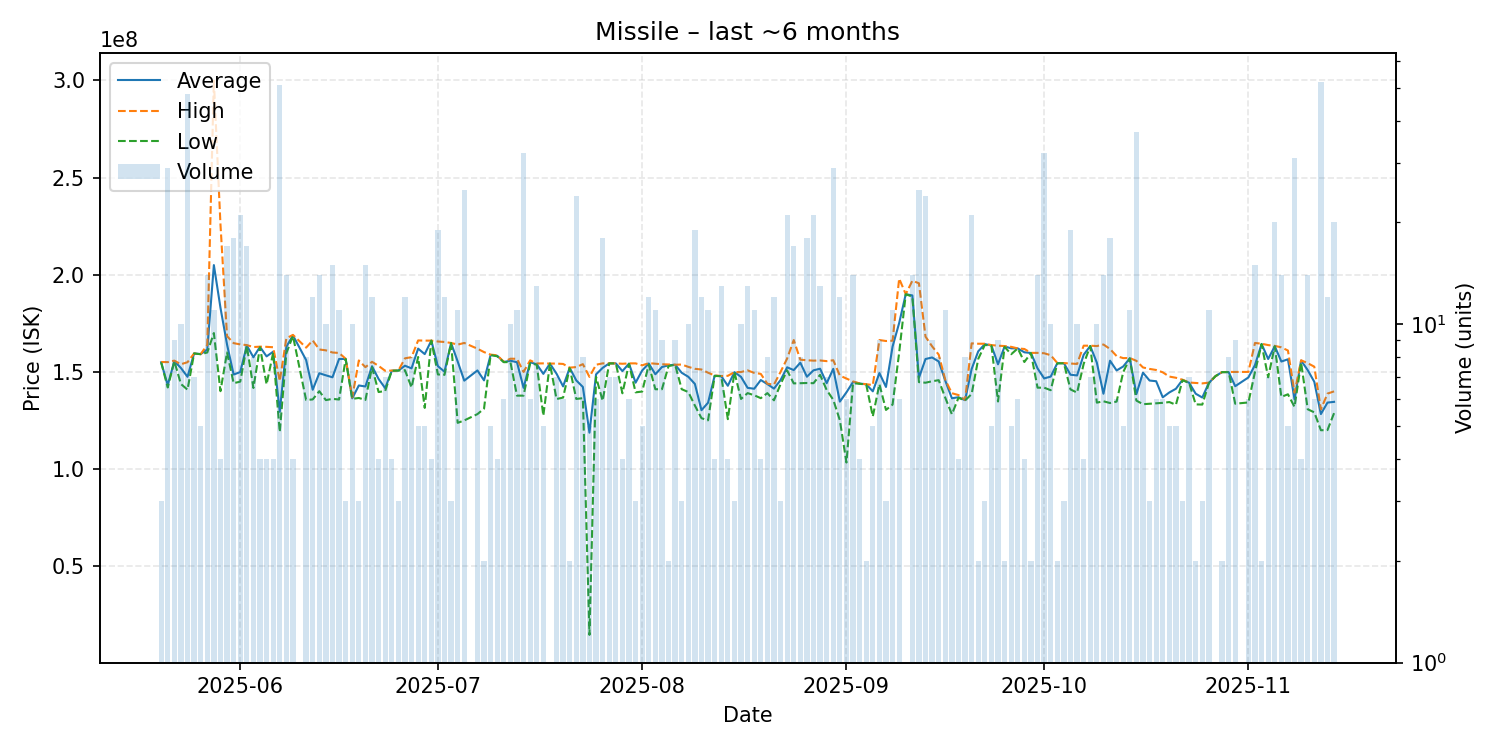

The data file committed next to this chart (first rows):
date, average, highest, lowest, order_count, volume
2025-05-20, 154966667, 155100000, 154900000, 3, 3
2025-05-21, 143241379, 155050000, 142000000, 18, 29
2025-05-22, 155544444, 155800000, 155500000, 8, 9
2025-05-23, 152030000, 153950000, 143800000, 9, 10
2025-05-24, 147485417, 155000000, 140850000, 32, 48
2025-05-25, 159500000, 159500000, 159500000, 7, 7
2025-05-26, 159180000, 159200000, 159100000, 4, 5
2025-05-27, 161542857, 163900000, 160000000, 11, 14
2025-05-28, 204954545, 299800000, 170000000, 10, 11
2025-05-29, 183050000, 226000000, 140100000, 3, 4
2025-05-30, 164076471, 168400000, 160000000, 14, 17
2025-05-31, 148655556, 164800000, 144200000, 14, 18
2025-06-01, 149909524, 164150000, 145000000, 15, 21
2025-06-02, 163576471, 163800000, 163400000, 10, 17
2025-06-03, 157537500, 162800000, 141750000, 8, 8
2025-06-04, 162875000, 163000000, 162750000, 4, 4
2025-06-05, 158000000, 162900000, 143600000, 4, 4
2025-06-06, 160400000, 162700000, 159900000, 4, 4
2025-06-07, 129484314, 145300000, 119100000, 19, 51
2025-06-08, 162907143, 167300000, 159600000, 12, 14
2025-06-09, 168800000, 169050000, 168550000, 4, 4
2025-06-11, 156112500, 162500000, 135550000, 8, 8
2025-06-12, 140841667, 166200000, 135850000, 12, 12
2025-06-13, 149335714, 161550000, 140100000, 10, 14
2025-06-14, 148250000, 161100000, 135500000, 9, 10
2025-06-15, 147233333, 160000000, 136150000, 14, 15
2025-06-16, 156654545, 159750000, 135800000, 9, 11
2025-06-17, 156666667, 156800000, 156600000, 3, 3
2025-06-18, 136420000, 136850000, 136150000, 8, 10
2025-06-19, 143033333, 155900000, 136600000, 3, 3
2025-06-20, 142513333, 152450000, 135600000, 9, 15
2025-06-21, 152925000, 155200000, 152400000, 12, 12
2025-06-22, 146375000, 153100000, 139650000, 4, 4
2025-06-23, 141642857, 150600000, 140200000, 4, 7
2025-06-24, 150625000, 150700000, 150600000, 3, 4
2025-06-25, 150700000, 150700000, 150700000, 2, 3
2025-06-26, 153191667, 157000000, 150900000, 7, 12
2025-06-27, 151825000, 157600000, 142000000, 8, 8
2025-06-28, 161980000, 166200000, 157700000, 5, 5
2025-06-29, 159160000, 166100000, 131500000, 5, 5
2025-06-30, 166100000, 166100000, 166100000, 3, 4
2025-07-01, 152968421, 165650000, 148700000, 16, 19
2025-07-02, 150100000, 165400000, 148500000, 12, 12
2025-07-03, 164900000, 164900000, 164900000, 2, 3
2025-07-04, 155372727, 164050000, 123800000, 11, 11
2025-07-05, 145520000, 164900000, 125050000, 23, 25
2025-07-07, 150766667, 161950000, 128300000, 9, 9
2025-07-08, 145650000, 160200000, 131100000, 2, 2
2025-07-09, 158740000, 158900000, 158700000, 4, 5
2025-07-10, 158300000, 158550000, 158050000, 4, 4
2025-07-11, 155116667, 155200000, 155000000, 3, 6
2025-07-12, 155770000, 156800000, 155100000, 8, 10
2025-07-13, 154990909, 156750000, 137800000, 9, 11
2025-07-14, 141806250, 150000000, 137800000, 19, 32
2025-07-15, 154983333, 155950000, 154500000, 5, 6
2025-07-16, 153915385, 154350000, 153700000, 8, 13
2025-07-17, 149000000, 154400000, 127500000, 5, 5
2025-07-18, 154300000, 154300000, 154300000, 1, 1
2025-07-19, 149100000, 154300000, 136050000, 7, 7
2025-07-20, 142566667, 154100000, 136800000, 6, 6
... 116 more rows
